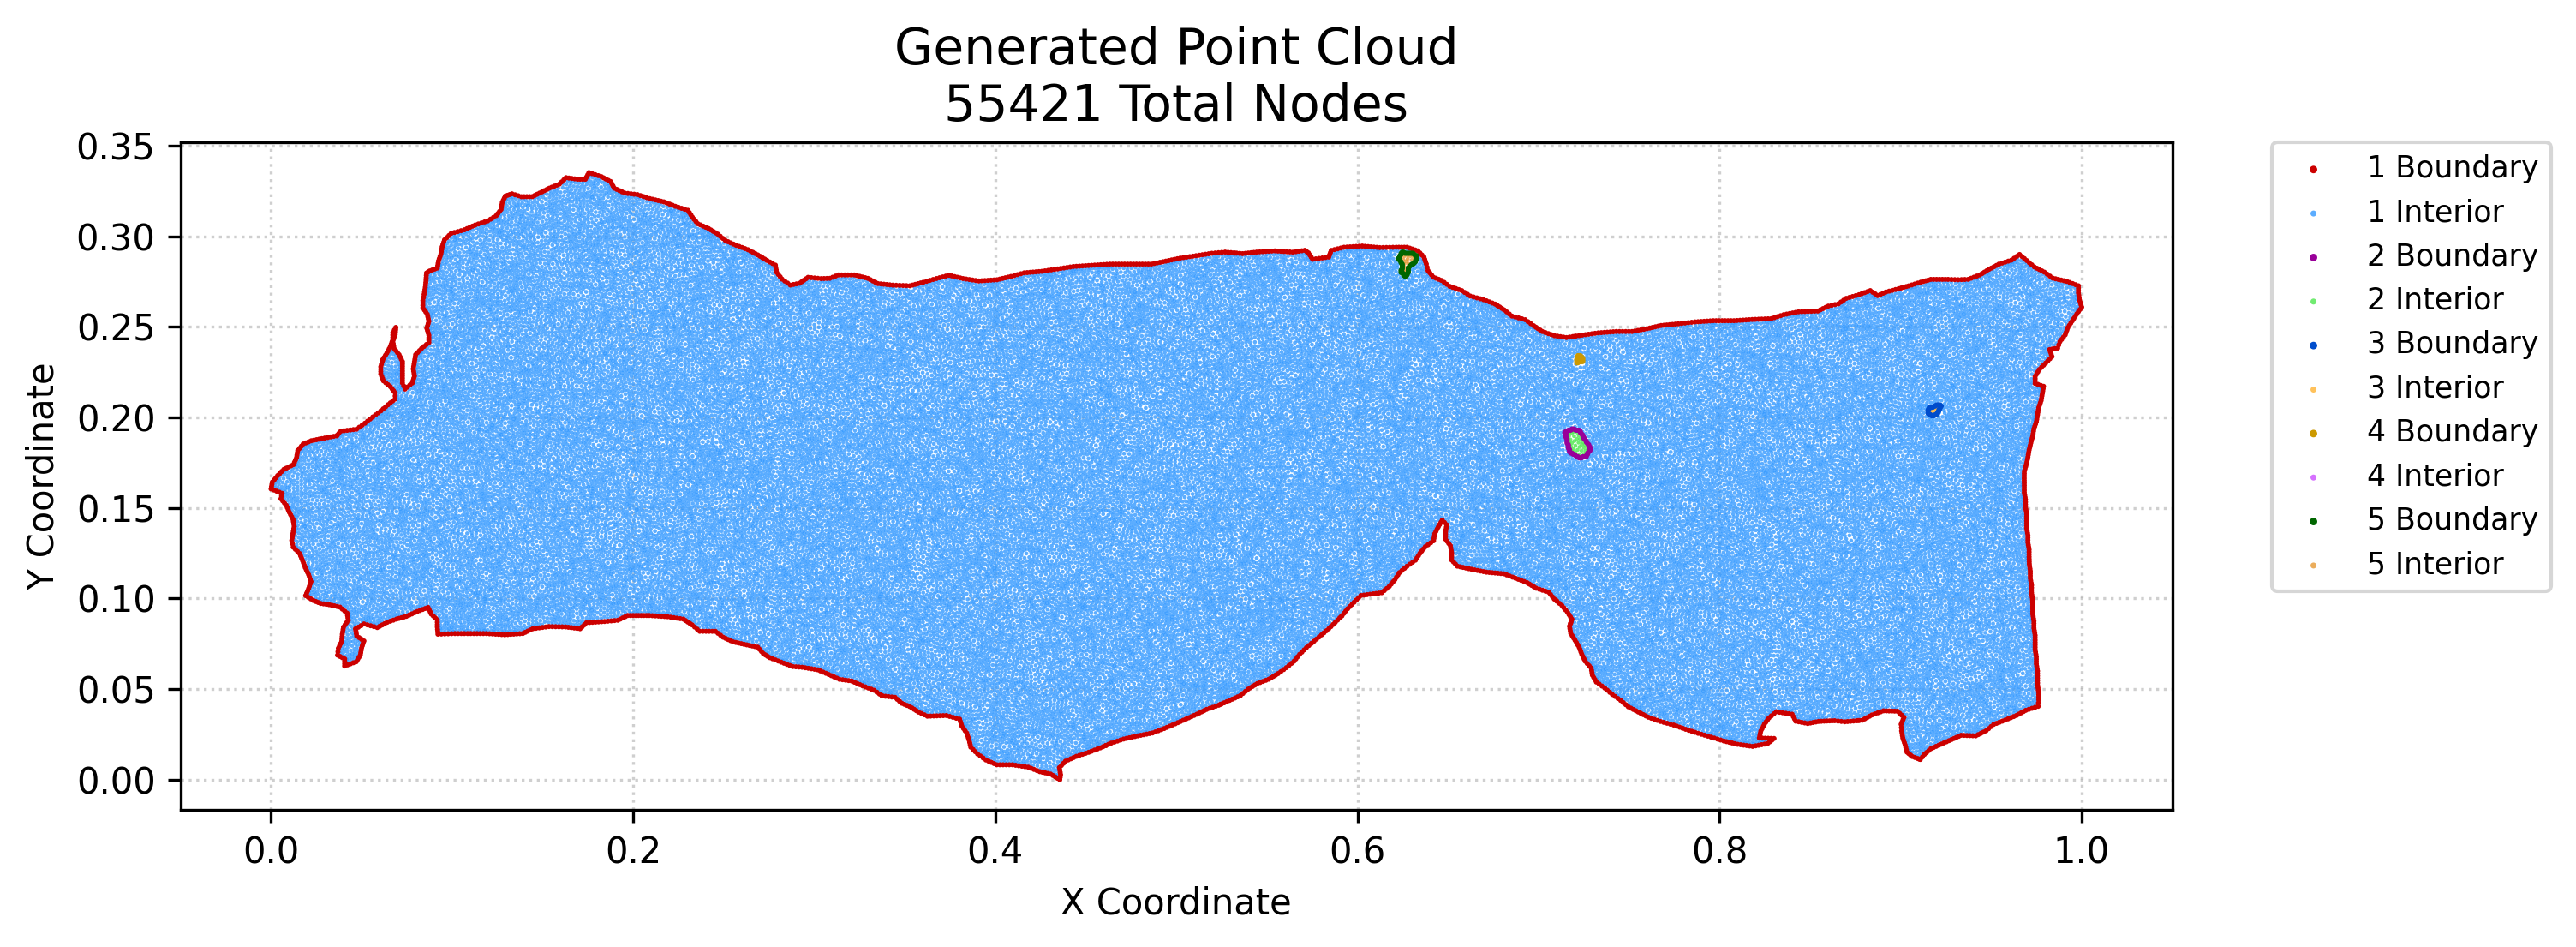

Values plotted in this chart, from the file beside it:
x, y, region, classification
0.0, 0.1605, 1, boundary
0.0002412, 0.1618, 1, boundary
0.0004824, 0.163, 1, boundary
0.0007235, 0.1643, 1, boundary
0.001529, 0.1599, 1, boundary
0.001701, 0.1655, 1, boundary
0.002678, 0.1667, 1, boundary
0.003057, 0.1593, 1, boundary
0.003656, 0.1679, 1, boundary
0.004586, 0.1587, 1, boundary
0.004782, 0.169, 1, boundary
0.005455, 0.1551, 1, boundary
0.005785, 0.1566, 1, boundary
0.005909, 0.1701, 1, boundary
0.006115, 0.1581, 1, boundary
0.006433, 0.1539, 1, boundary
0.007035, 0.1713, 1, boundary
0.00741, 0.1527, 1, boundary
0.008388, 0.1515, 1, boundary
0.008373, 0.1719, 1, boundary
0.008959, 0.1502, 1, boundary
0.00953, 0.1489, 1, boundary
0.00971, 0.1726, 1, boundary
0.0101, 0.1476, 1, boundary
0.01077, 0.1463, 1, boundary
0.01105, 0.1733, 1, boundary
0.01143, 0.1321, 1, boundary
0.01144, 0.145, 1, boundary
0.01165, 0.1334, 1, boundary
0.01183, 0.1302, 1, boundary
0.01187, 0.1346, 1, boundary
0.01209, 0.1359, 1, boundary
0.0121, 0.1438, 1, boundary
0.01222, 0.1284, 1, boundary
0.01232, 0.1372, 1, boundary
0.01232, 0.1425, 1, boundary
0.01238, 0.174, 1, boundary
0.01254, 0.1385, 1, boundary
0.01254, 0.1411, 1, boundary
0.01276, 0.1398, 1, boundary
0.01295, 0.1752, 1, boundary
0.01341, 0.1272, 1, boundary
0.01352, 0.1765, 1, boundary
0.01409, 0.1778, 1, boundary
0.01431, 0.1791, 1, boundary
0.01453, 0.1804, 1, boundary
0.0146, 0.126, 1, boundary
0.01475, 0.1817, 1, boundary
0.01578, 0.1248, 1, boundary
0.01576, 0.1829, 1, boundary
0.01633, 0.1235, 1, boundary
0.01687, 0.1222, 1, boundary
0.01677, 0.1841, 1, boundary
0.01741, 0.1209, 1, boundary
0.01778, 0.1853, 1, boundary
0.0179, 0.1196, 1, boundary
0.01838, 0.1183, 1, boundary
0.01887, 0.1171, 1, boundary
0.01908, 0.1016, 1, boundary
0.01926, 0.1859, 1, boundary
... 55,361 more rows
